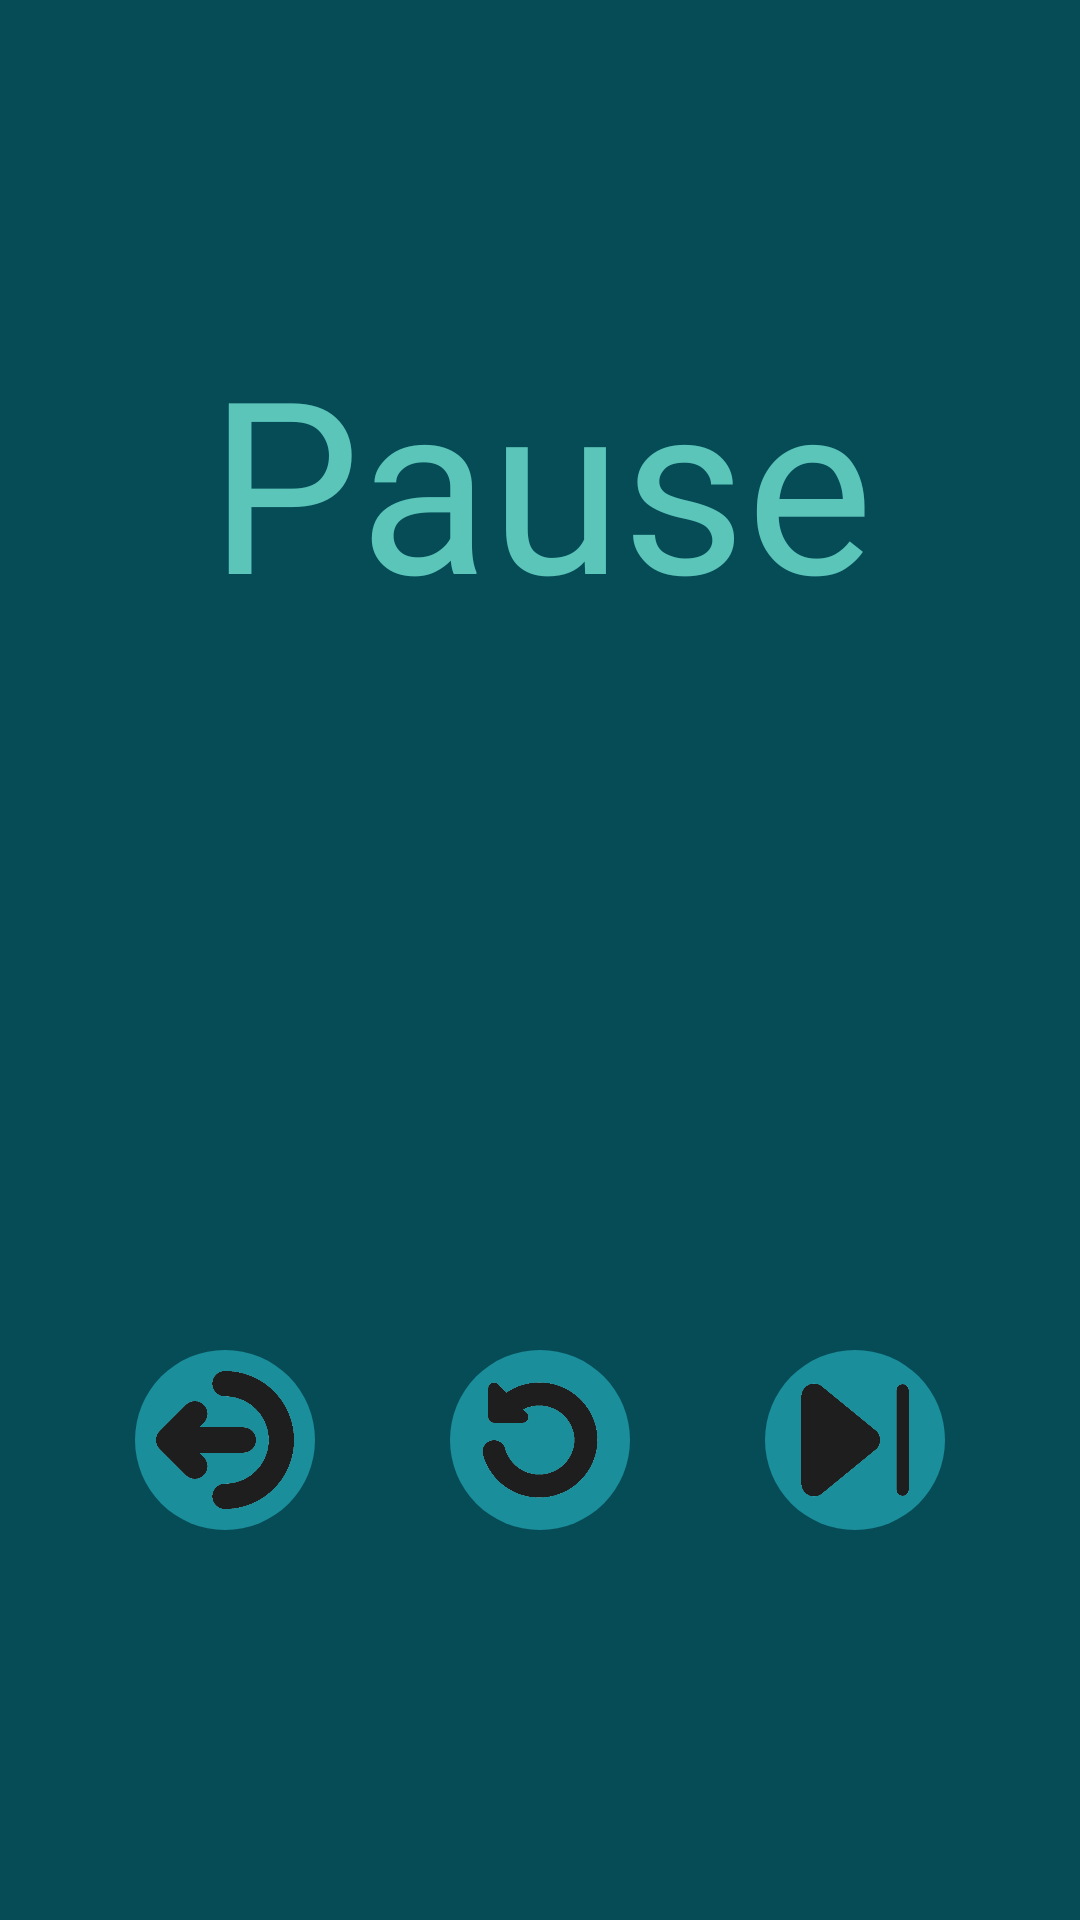

Reconstruct the res/layout file that produces this screen, plus the resources it refers to.
<!-- AndroidManifest.xml: application theme Theme.Connect4 -->
<!-- res/layout/fragment_pause_menu.xml -->
<?xml version="1.0" encoding="utf-8"?>
<androidx.constraintlayout.widget.ConstraintLayout xmlns:android="http://schemas.android.com/apk/res/android"
    xmlns:app="http://schemas.android.com/apk/res-auto"
    xmlns:tools="http://schemas.android.com/tools"
    android:id="@+id/fragment_pause_menu"
    android:layout_width="match_parent"
    android:layout_height="match_parent"
    android:background = "#064C56"
    tools:context=".Fragments.PauseMenuFragment">

    <GridLayout
        android:id="@+id/PauseMenuHor1"
        android:layout_width="wrap_content"
        android:layout_height="wrap_content"
        android:orientation="horizontal"
        app:layout_constraintGuide_percent="0.5"
        app:layout_constraintTop_toTopOf="parent"
        app:layout_constraintBottom_toBottomOf="parent"
        app:layout_constraintStart_toStartOf="parent"
        app:layout_constraintEnd_toEndOf="parent"/>

    <LinearLayout
        android:id="@+id/PauseMenuText"
        android:layout_width="match_parent"
        android:layout_height="0dp"
        android:padding="10dp"
        android:orientation="horizontal"
        app:layout_constraintTop_toTopOf="parent"
        app:layout_constraintStart_toStartOf="parent"
        app:layout_constraintEnd_toEndOf="parent"
        app:layout_constraintBottom_toTopOf="@id/PauseMenuHor1">

        <TextView
            android:id="@+id/PMText"
            android:layout_width="0dp"
            android:layout_height="match_parent"
            android:layout_weight="1"
            android:gravity="center"
            android:fontFamily="@font/pixel"
            android:textSize="80sp"
            android:textColor="#5BC5BA"
            android:text="Pause" />

    </LinearLayout>

    <androidx.constraintlayout.widget.ConstraintLayout
        android:id="@+id/PMButtons"
        android:layout_width="match_parent"
        android:layout_height="100dp"
        app:layout_constraintStart_toStartOf="parent"
        app:layout_constraintEnd_toEndOf="parent"
        app:layout_constraintBottom_toBottomOf="parent"
        app:layout_constraintTop_toBottomOf="@id/PauseMenuHor1">

        <ImageButton
            android:id="@+id/PMExitButton"
            android:layout_width="60dp"
            android:layout_height="60dp"
            android:padding="7dp"
            android:src="@drawable/exit_button"
            android:background="@drawable/circle"
            android:scaleType="centerCrop"
            android:contentDescription="Quit"
            app:layout_constraintTop_toTopOf="parent"
            app:layout_constraintBottom_toBottomOf="parent"
            app:layout_constraintStart_toStartOf="parent"
            app:layout_constraintEnd_toStartOf="@id/PMRestartButton"/>

        <ImageButton
            android:id="@+id/PMRestartButton"
            android:layout_width="60dp"
            android:layout_height="60dp"
            android:padding="7dp"
            android:background="@drawable/circle"
            android:contentDescription="Restart"
            android:scaleType="centerCrop"
            android:src="@drawable/undo_button"
            app:layout_constraintTop_toTopOf="parent"
            app:layout_constraintBottom_toBottomOf="parent"
            app:layout_constraintEnd_toStartOf="@id/PMResumeButton"
            app:layout_constraintStart_toEndOf="@id/PMExitButton"/>

        <ImageButton
            android:id="@+id/PMResumeButton"
            android:layout_width="60dp"
            android:layout_height="60dp"
            android:padding="7dp"
            android:background="@drawable/circle"
            android:contentDescription="Resume"
            android:scaleType="centerCrop"
            android:src="@drawable/resume_button"
            app:layout_constraintTop_toTopOf="parent"
            app:layout_constraintBottom_toBottomOf="parent"
            app:layout_constraintEnd_toEndOf="parent"
            app:layout_constraintStart_toEndOf="@id/PMRestartButton"/>

    </androidx.constraintlayout.widget.ConstraintLayout>

</androidx.constraintlayout.widget.ConstraintLayout>
<!-- resources referenced by this layout -->
<resources>
  <!-- drawable circle (drawable) -->
  <?xml version="1.0" encoding="utf-8"?>
  <shape xmlns:android="http://schemas.android.com/apk/res/android"
      android:shape="oval" android:padding="10dp">
      <solid android:color="#1B8E9B"/>
      <size
          android:height="100dp"
          android:width="100dp"/>
  
  </shape>
  <!-- drawable exit_button: png bitmap (drawable, 20272 bytes) -->
  <!-- drawable resume_button: png bitmap (drawable, 7873 bytes) -->
  <!-- drawable undo_button: png bitmap (drawable, 18163 bytes) -->
  <style name="Theme.Connect4" parent="Base.Theme.Connect4" />
  <style name="Base.Theme.Connect4" parent="Theme.AppCompat.Light.NoActionBar">
          
          
      </style>
</resources>
